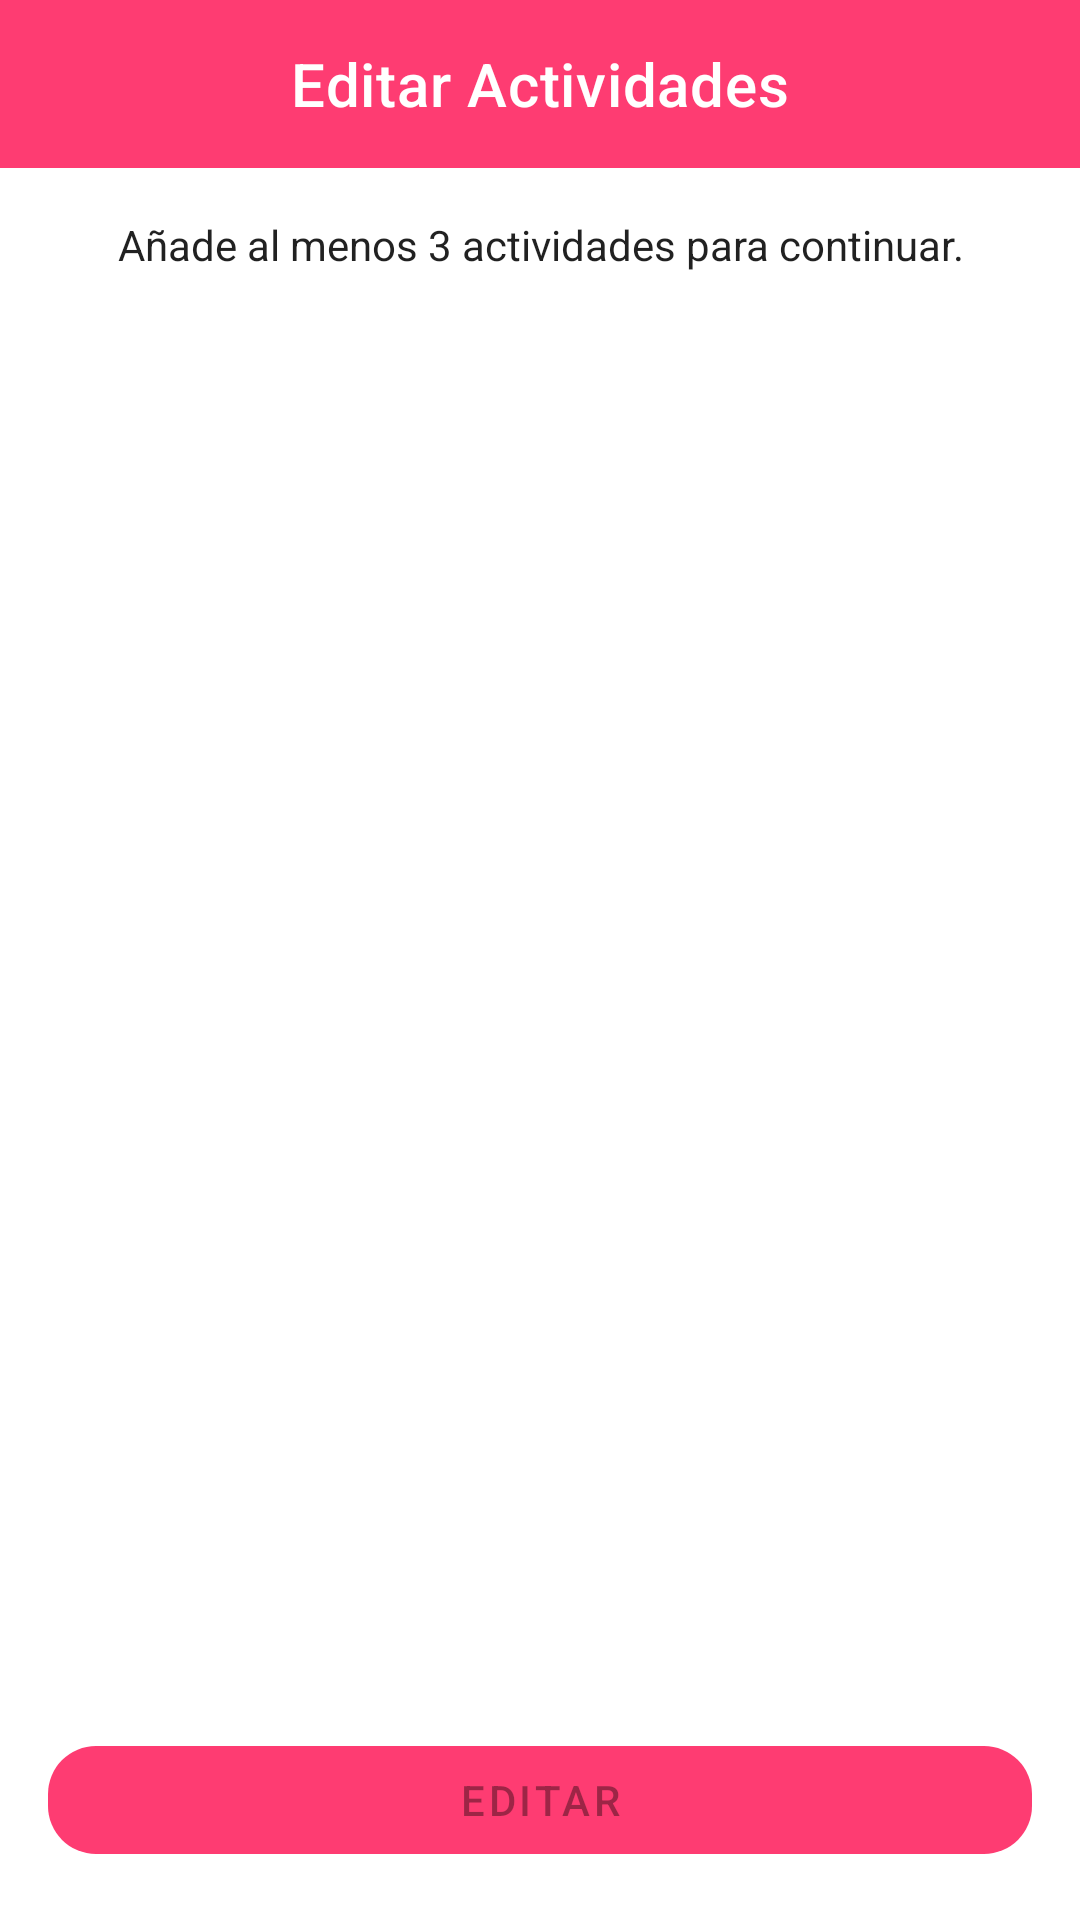

Layout XML and referenced resources for this Android screen:
<!-- AndroidManifest.xml: application theme Theme.DatingApp -->
<!-- res/layout/fragment_edit_activities.xml -->
<?xml version="1.0" encoding="utf-8"?>
<androidx.constraintlayout.widget.ConstraintLayout
    xmlns:android="http://schemas.android.com/apk/res/android"
    xmlns:tools="http://schemas.android.com/tools"
    xmlns:app="http://schemas.android.com/apk/res-auto"
    android:layout_width="match_parent"
    android:layout_height="match_parent"
    tools:context=".features.home.profile.edit.activities.EditActivitiesFragment">


    <com.google.android.material.appbar.AppBarLayout
        android:id="@+id/toolbar"
        android:layout_width="match_parent"
        android:layout_height="wrap_content"
        app:layout_constraintTop_toTopOf="parent"
        app:titleCentered="true">
        <com.google.android.material.appbar.MaterialToolbar
            android:id="@+id/topAppBar"
            android:layout_width="match_parent"
            android:layout_height="?attr/actionBarSize"
            app:title="@string/action_edit_activities"
            app:titleCentered="true"
            app:navigationIcon="@drawable/ic_baseline_arrow_back_24"
            app:navigationIconTint="@color/white"
            style="@style/Widget.MaterialComponents.Toolbar.Primary"/>
    </com.google.android.material.appbar.AppBarLayout>


    <TextView
        android:id="@+id/activities_description"
        android:layout_width="0dp"
        android:layout_height="wrap_content"
        android:layout_marginStart="16dp"
        android:layout_marginTop="16dp"
        android:layout_marginEnd="16dp"
        android:text="@string/label_on_boarding_activities_description"
        android:textAlignment="center"
        android:textAppearance="@style/TextAppearance.AppCompat.Body1"
        app:layout_constraintEnd_toEndOf="parent"
        app:layout_constraintStart_toStartOf="parent"
        app:layout_constraintTop_toBottomOf="@id/toolbar" />


    <androidx.recyclerview.widget.RecyclerView
        android:id="@+id/activitiesRecycler"
        android:layout_width="0dp"
        android:layout_height="0dp"
        android:layout_marginStart="16dp"
        android:layout_marginTop="16dp"
        android:layout_marginEnd="16dp"
        android:layout_marginBottom="16dp"
        app:layout_constraintBottom_toTopOf="@id/edit_button"
        app:layout_constraintEnd_toEndOf="parent"
        app:layout_constraintStart_toStartOf="parent"
        app:layout_constraintTop_toBottomOf="@id/activities_description" />


    <com.google.android.material.button.MaterialButton
        android:id="@+id/edit_button"
        android:layout_width="0dp"
        android:layout_height="wrap_content"
        android:layout_marginStart="16dp"
        android:layout_marginEnd="16dp"
        android:layout_marginBottom="16dp"
        app:layout_constraintBottom_toBottomOf="parent"
        app:layout_constraintEnd_toEndOf="parent"
        app:layout_constraintStart_toStartOf="parent"
        app:backgroundTint="@color/colorPrimary"
        android:enabled="false"
        android:text="@string/action_edit"
        app:cornerRadius="16dp"
        />




</androidx.constraintlayout.widget.ConstraintLayout>
<!-- resources referenced by this layout -->
<resources>
  <color name="colorPrimary">#FE3C72</color>
  <color name="white">#ffffff</color>
  <string name="action_edit">Editar</string>
  <string name="action_edit_activities">Editar Actividades</string>
  <string name="label_on_boarding_activities_description">Añade al menos 3 actividades para continuar.</string>
  <style name="Theme.DatingApp" parent="Theme.MaterialComponents.DayNight.NoActionBar">
          <item name="android:forceDarkAllowed" tools:targetApi="q">false</item>
          
          <item name="colorPrimary">@color/colorPrimary</item>
          <item name="colorPrimaryVariant">@color/colorAccent</item>
          <item name="colorOnPrimary">@color/white</item>
          
          <item name="colorSecondary">@color/md_orange_200</item>
          <item name="colorSecondaryVariant">@color/md_orange_700</item>
          <item name="colorOnSecondary">@color/black</item>
          
          <item name="android:statusBarColor">?attr/colorPrimaryVariant</item>
          
          <item name="actionModeBackground">@color/md_grey_300</item>
      </style>
  <color name="colorAccent">@color/md_orange_A400</color>
  <color name="md_orange_200">#FFCC80</color>
  <color name="md_orange_700">#F57C00</color>
  <color name="md_grey_300">#E0E0E0</color>
  <color name="md_orange_A400">#FF9100</color>
  <!-- not gathered from this repository: default colours our renderer supplied (Android Studio template values) -->
  <color name="black">#FF000000</color>
</resources>
